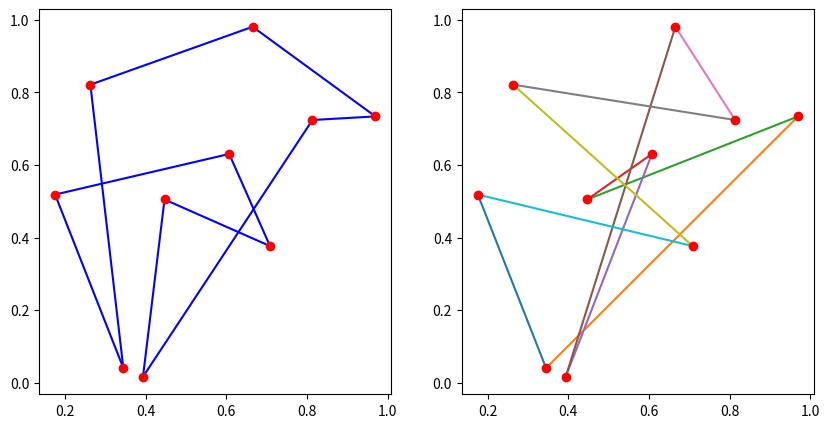

Reproduce this figure in Python.
import matplotlib.pyplot as plt
from matplotlib.animation import FuncAnimation
import numpy
import time

NODE_NUMBER = 10

class Coordinate:    
    def __init__(self, x, y):
        self.x =x
        self.y =y
    
    def __str__(self):
        return f'(X: {self.x} Y:{self.y})'
    
    
    @staticmethod
    def get_distance(a, b):
        return numpy.sqrt(numpy.abs(a.x - b.x) + numpy.abs(a.y - b.y))
    
    @staticmethod
    def get_total_distance(coords):
        dist = 0

        for first, second in zip(coords[:-1], coords[1:]):
            dist += Coordinate.get_distance(first, second)
        
        dist += Coordinate.get_distance(coords[0], coords[-1])
        return dist
    
    def print(self):
        print(f'X: {self.x} Y:{self.y}')

if __name__ == '__main__':
    # fill up the coordinates
    coords = []

    for i in range(NODE_NUMBER): # set the number here
        coords.append(Coordinate(numpy.random.uniform(), numpy.random.uniform()))
        coords[len(coords)-1].print()
    
    # plot
    fig = plt.figure(figsize=(10, 5))
    ax1 = fig.add_subplot(121)
    ax2 = fig.add_subplot(122)

    for first, second in zip(coords[:-1], coords[1:]):
        ax1.plot([first.x, second.x], [first.y, second.y], 'b')
    
    ax1.plot([coords[0].x, coords[-1].x], [coords[0].y, coords[-1].y], 'b')

    for c in coords:
        ax1.plot(c.x, c.y, 'ro')
    
    # simulated annealing
    cost0 = Coordinate.get_total_distance(coords)

    T = 30 # set
    factor = 0.99 # set
    T_init = T
    for i in range(1000): # set
        print(i, 'cost = ', cost0)

        T = T * factor

        for j in range(100): # set
            r1, r2 = numpy.random.randint(0, len(coords), size=2)

            temp = coords[r1]
            coords[r1] = coords[r2]
            coords[r2] = temp

            # get new cost
            cost1 = Coordinate.get_total_distance(coords)

            if (cost1 < cost0):
                cost1 = cost0
            else:
                x = numpy.random.uniform()

                if x < numpy.exp((cost0-cost1) / T):
                    cost0 = cost1
                else:
                    temp = coords[r1]
                    coords[r1] = coords[r2]
                    coords[r2] = temp
    
    print("\n\n")
    for c in coords:
        print(c)
    print("\n")
    # plot the result
    count = 0
    for first, second in zip(coords[:-1], coords[1:]):
        ax2.plot([first.x, second.x], [first.y, second.y])
        print(f'({first.x}, {second.x} # {first.y}, {second.y}')
        count += 1
    
    print(f'\n{count} x \n')
    
    ax2.plot([coords[0].x, coords[-1].x], [coords[0].y, coords[-1].y])
    print(f'({coords[0].x}, {coords[-1].x} # {coords[0].y}, {coords[-1].y}')
    
    for c in coords:
        ax2.plot(c.x, c.y, 'ro')
    

    plt.show()